Run: headless pygame with SDL's dummy video driver; simulated clock (each Clock.tick advances the game by its frame time, no real sleeping); random seed 0; keys injected as events and as key.get_pressed() state; no mouse input.
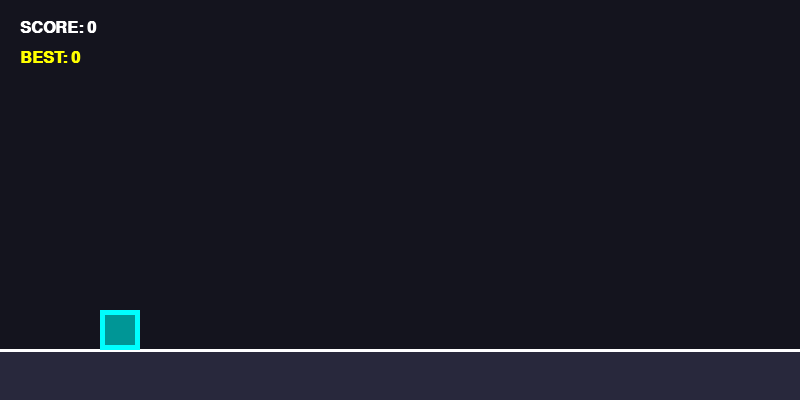
Frame 1 of 4 · flips 1–60 · no input
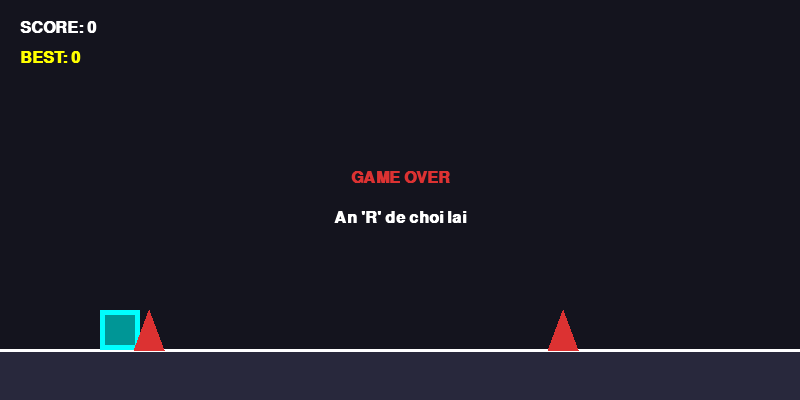
Frame 2 of 4 · flips 61–180 · tapped SPACE, RETURN · held RIGHT (→), D
Frame 3 of 4 · flips 181–300 · held DOWN (↓), S · screen unchanged from frame 2, image omitted
Frame 4 of 4 · flips 301–420 · held LEFT (←), A, UP (↑), W · screen unchanged from frame 3, image omitted

The pygame program that drew these frames:

import pygame, random, sys
pygame.init()
W, H = 800, 400
scr = pygame.display.set_mode((W, H))
pygame.display.set_caption("Geometry Dash Mini")
clk = pygame.time.Clock()
G, J_F = 0.8, -12
class Cube:
    def __init__(self):
        self.r = pygame.Rect(100, H-90, 40, 40)
        self.v = 0
        self.on_g = True
        self.ang = 0
    def jump(self):
        if self.on_g:
            self.v = J_F
            self.on_g = False
    def update(self):
        self.v += G
        self.r.y += self.v
        if self.r.bottom >= H-50:
            self.r.bottom = H-50
            self.v = 0
            self.on_g = True
        if not self.on_g:
            self.ang = (self.ang - 5) % 360
        else:
            self.ang = round(self.ang / 90) * 90
class Spike:
    def __init__(self, spd):
        self.x = W
        self.spd = spd
        self.w, self.h = 30, 40
    def update(self):
        self.x -= self.spd
    def draw(self):
        p1 = (self.x, H-50)
        p2 = (self.x + self.w, H-50)
        p3 = (self.x + self.w//2, H-50 - self.h)
        pygame.draw.polygon(scr, (220, 50, 50), [p1, p2, p3])
    def g_r(self):
        return pygame.Rect(self.x, H-50-self.h, self.w, self.h)
c = Cube()
spks = []
spk_t = 0
sc, h_sc = 0, 0
spd = 6
g_ovr = False
font = pygame.font.SysFont("Arial", 24, bold=True)
while True:
    scr.fill((20, 20, 30))
    pygame.draw.rect(scr, (40, 40, 60), (0, H-50, W, 50))
    pygame.draw.line(scr, (255, 255, 255), (0, H-50), (W, H-50), 3)
    for e in pygame.event.get():
        if e.type == pygame.QUIT: pygame.quit(); sys.exit()
        if e.type == pygame.KEYDOWN:
            if (e.key == pygame.K_SPACE or e.key == pygame.K_UP) and not g_ovr: c.jump()
            if e.key == pygame.K_r and g_ovr:
                c, spks, sc, spd, g_ovr = Cube(), [], 0, 6, False
    if not g_ovr:
        c.update()
        spk_t += 1
        if spk_t > random.randint(60, 120):
            spks.append(Spike(spd))
            spk_t = 0
        for s in spks[:]:
            s.update()
            if s.x < -30:
                spks.remove(s)
                sc += 1
                if sc % 5 == 0: spd += 0.5
            if c.r.colliderect(s.g_r()):
                g_ovr = True
                if sc > h_sc: h_sc = sc
    s_surf = pygame.Surface((c.r.w, c.r.h), pygame.SRCALPHA)
    pygame.draw.rect(s_surf, (0, 255, 255), (0, 0, c.r.w, c.r.h))
    pygame.draw.rect(s_surf, (0, 150, 150), (5, 5, c.r.w-10, c.r.h-10))
    r_surf = pygame.transform.rotate(s_surf, c.ang)
    r_rect = r_surf.get_rect(center=c.r.center)
    scr.blit(r_surf, r_rect.topleft)
    for s in spks: s.draw()
    scr.blit(font.render(f"SCORE: {sc}", True, (255,255,255)), (20, 20))
    scr.blit(font.render(f"BEST: {h_sc}", True, (255,255,0)), (20, 50))
    if g_ovr:
        t1 = font.render("GAME OVER", True, (220, 50, 50))
        t2 = font.render("An 'R' de choi lai", True, (255, 255, 255))
        scr.blit(t1, (W//2 - t1.get_width()//2, H//2 - 30))
        scr.blit(t2, (W//2 - t2.get_width()//2, H//2 + 10))
    pygame.display.flip()
    clk.tick(60)
